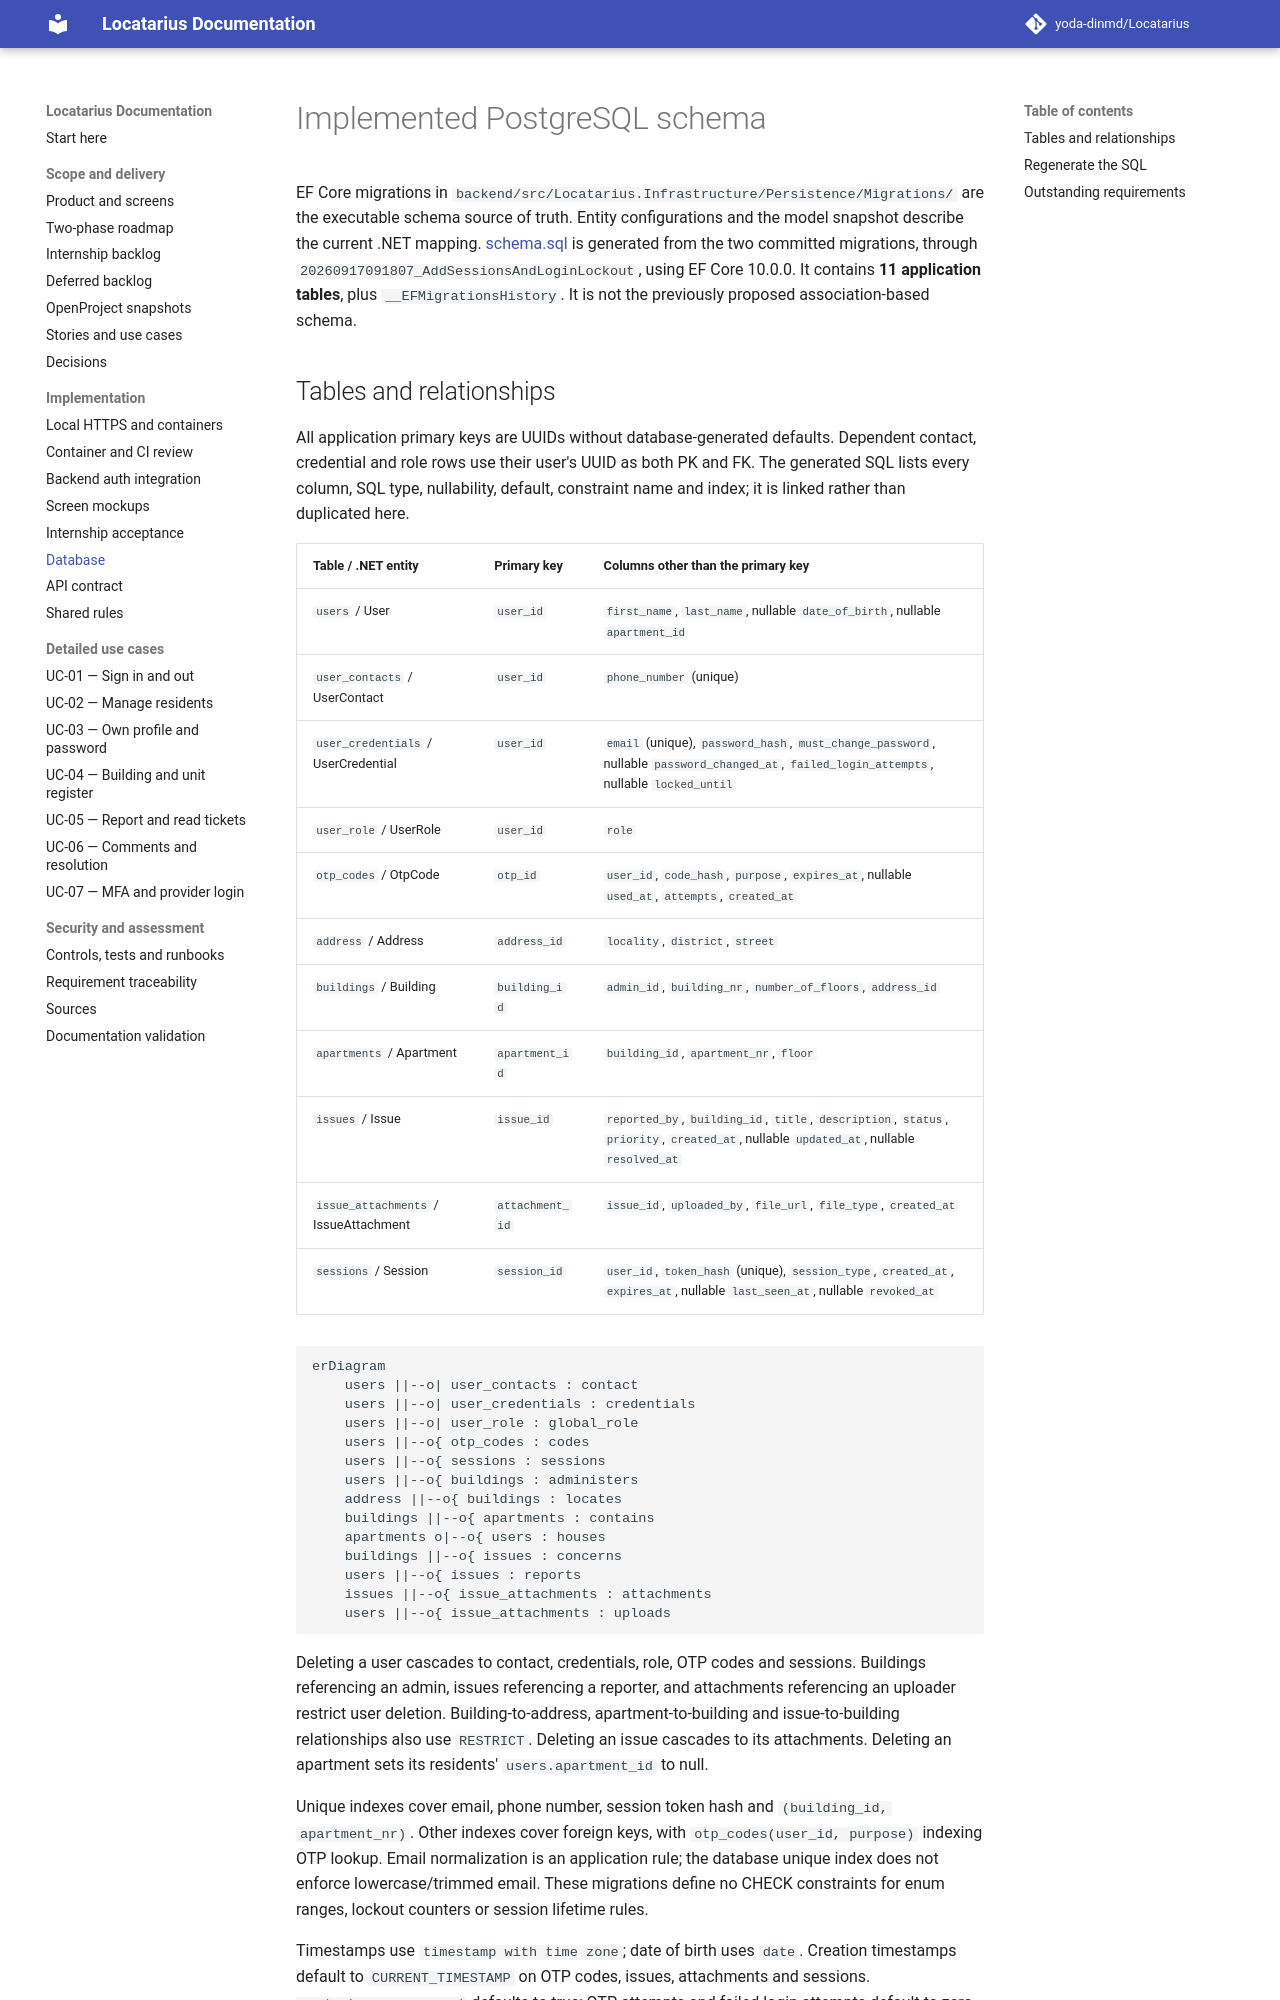

repository: yoda-dinmd/Locatarius · page: data-model/index.html · generator: mkdocs

# Implemented PostgreSQL schema

EF Core migrations in `backend/src/Locatarius.Infrastructure/Persistence/Migrations/`
are the executable schema source of truth. Entity configurations and the model
snapshot describe the current .NET mapping. [schema.sql](schema.sql) is generated
from the two committed migrations, through `20260917091807_AddSessionsAndLoginLockout`,
using EF Core 10.0.0. It contains **11 application tables**, plus
`__EFMigrationsHistory`. It is not the previously proposed association-based schema.
